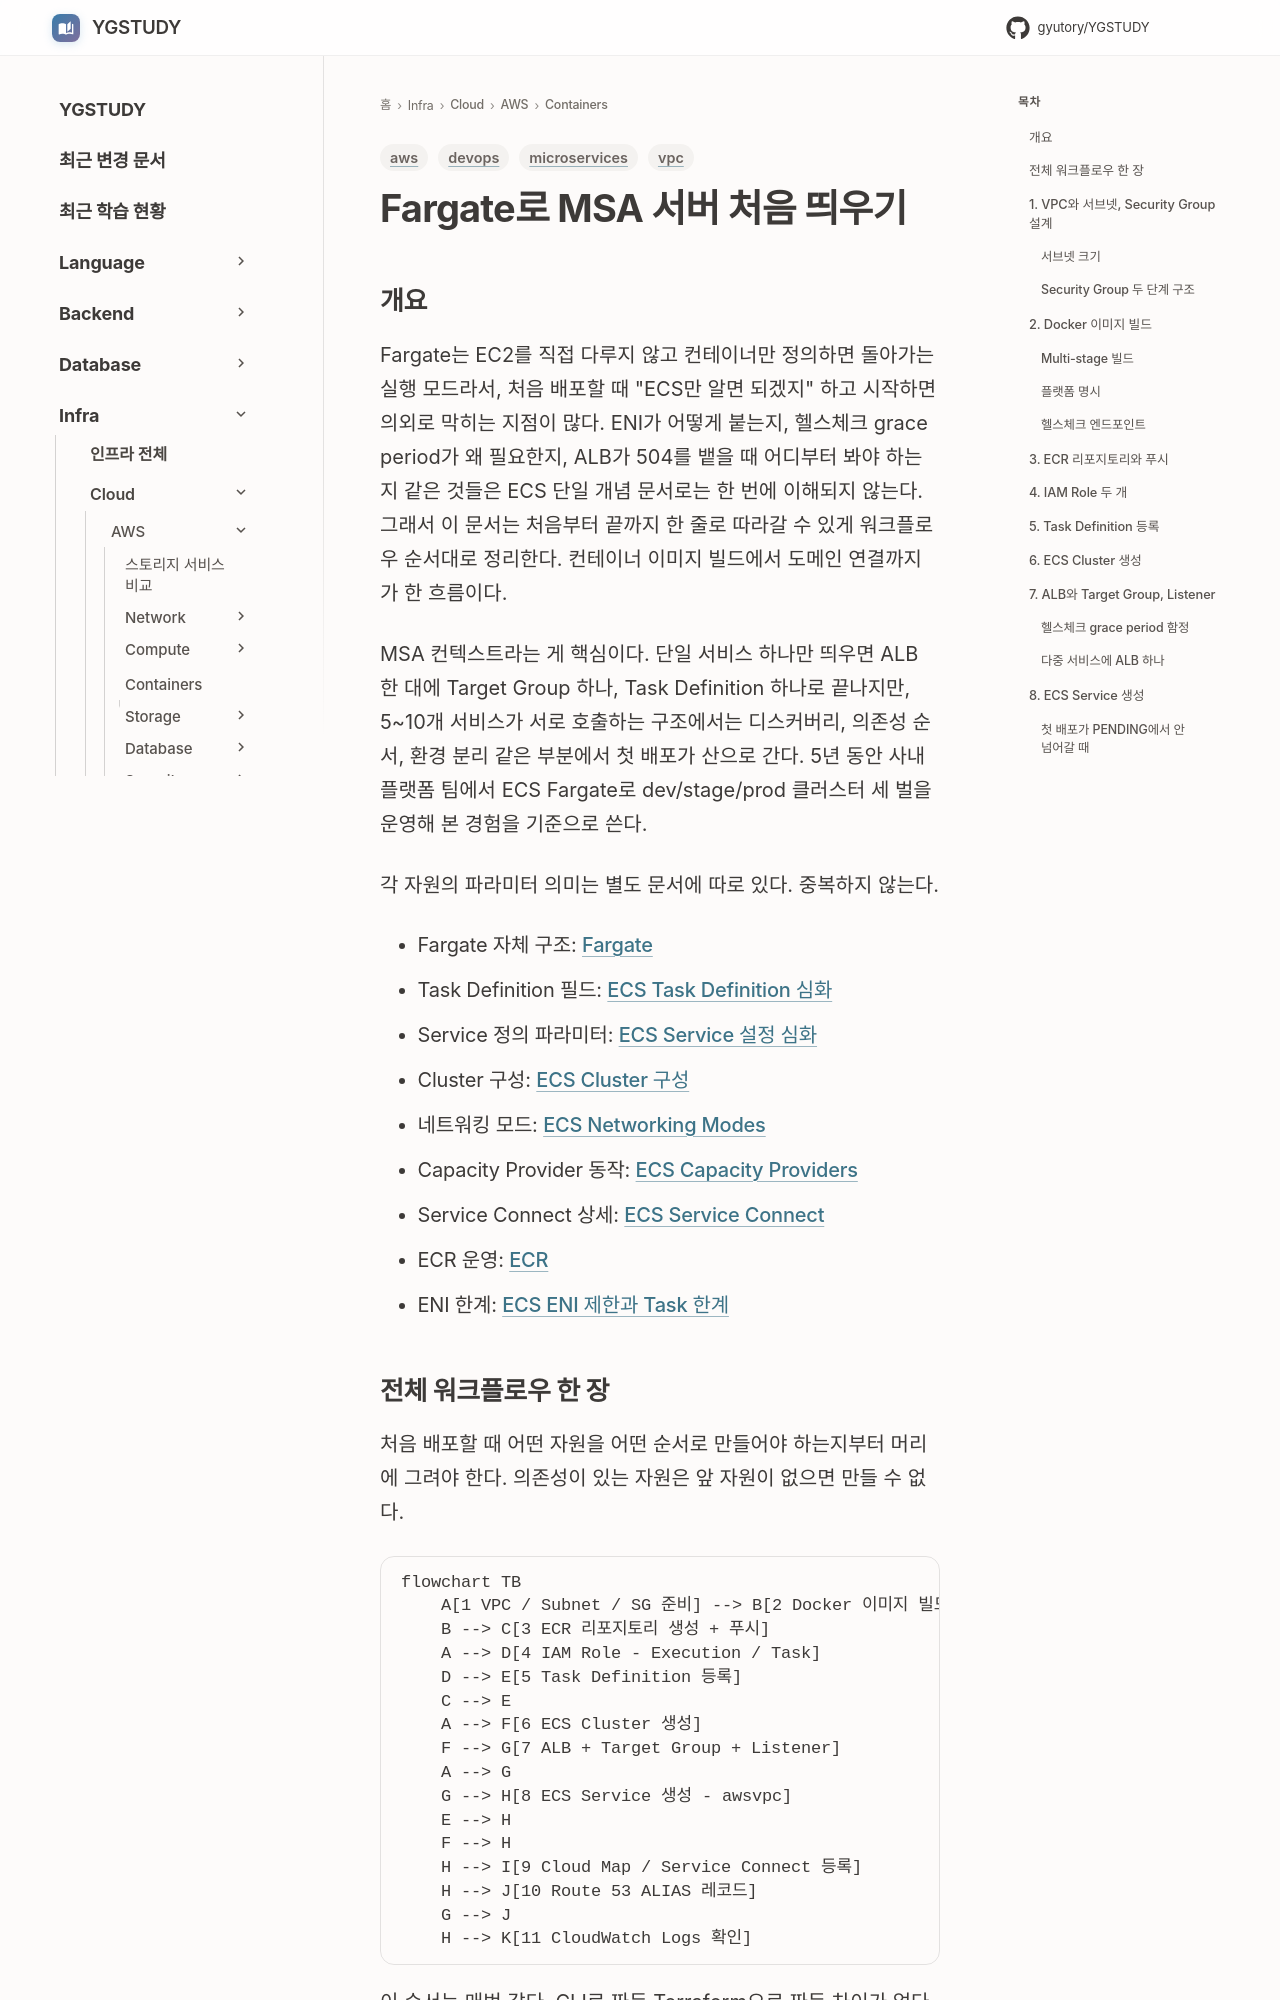

repository: GYUTORY/YGSTUDY · page: Cloud/AWS/Containers/Fargate_MSA_Server_Deployment/index.html · generator: mkdocs

---
title: Fargate로 MSA 서버 처음 띄우기
tags: [aws, microservices, devops, vpc]
updated: 2026-05-08
---

# Fargate로 MSA 서버 처음 띄우기

## 개요

Fargate는 EC2를 직접 다루지 않고 컨테이너만 정의하면 돌아가는 실행 모드라서, 처음 배포할 때 "ECS만 알면 되겠지" 하고 시작하면 의외로 막히는 지점이 많다. ENI가 어떻게 붙는지, 헬스체크 grace period가 왜 필요한지, ALB가 504를 뱉을 때 어디부터 봐야 하는지 같은 것들은 ECS 단일 개념 문서로는 한 번에 이해되지 않는다. 그래서 이 문서는 처음부터 끝까지 한 줄로 따라갈 수 있게 워크플로우 순서대로 정리한다. 컨테이너 이미지 빌드에서 도메인 연결까지가 한 흐름이다.

MSA 컨텍스트라는 게 핵심이다. 단일 서비스 하나만 띄우면 ALB 한 대에 Target Group 하나, Task Definition 하나로 끝나지만, 5~10개 서비스가 서로 호출하는 구조에서는 디스커버리, 의존성 순서, 환경 분리 같은 부분에서 첫 배포가 산으로 간다. 5년 동안 사내 플랫폼 팀에서 ECS Fargate로 dev/stage/prod 클러스터 세 벌을 운영해 본 경험을 기준으로 쓴다.

각 자원의 파라미터 의미는 별도 문서에 따로 있다. 중복하지 않는다.

- Fargate 자체 구조: [Fargate](Fargate.md)
- Task Definition 필드: [ECS Task Definition 심화](ECS_Task_Definition.md)
- Service 정의 파라미터: [ECS Service 설정 심화](ECS_Service_Definition.md)
- Cluster 구성: [ECS Cluster 구성](ECS_Cluster_Configuration.md)
- 네트워킹 모드: [ECS Networking Modes](ECS_Networking_Modes.md)
- Capacity Provider 동작: [ECS Capacity Providers](ECS_Capacity_Providers.md)
- Service Connect 상세: [ECS Service Connect](ECS_Service_Connect.md)
- ECR 운영: [ECR](ECR.md)
- ENI 한계: [ECS ENI 제한과 Task 한계](ECS_ENI_제한과_Task_한계.md)
